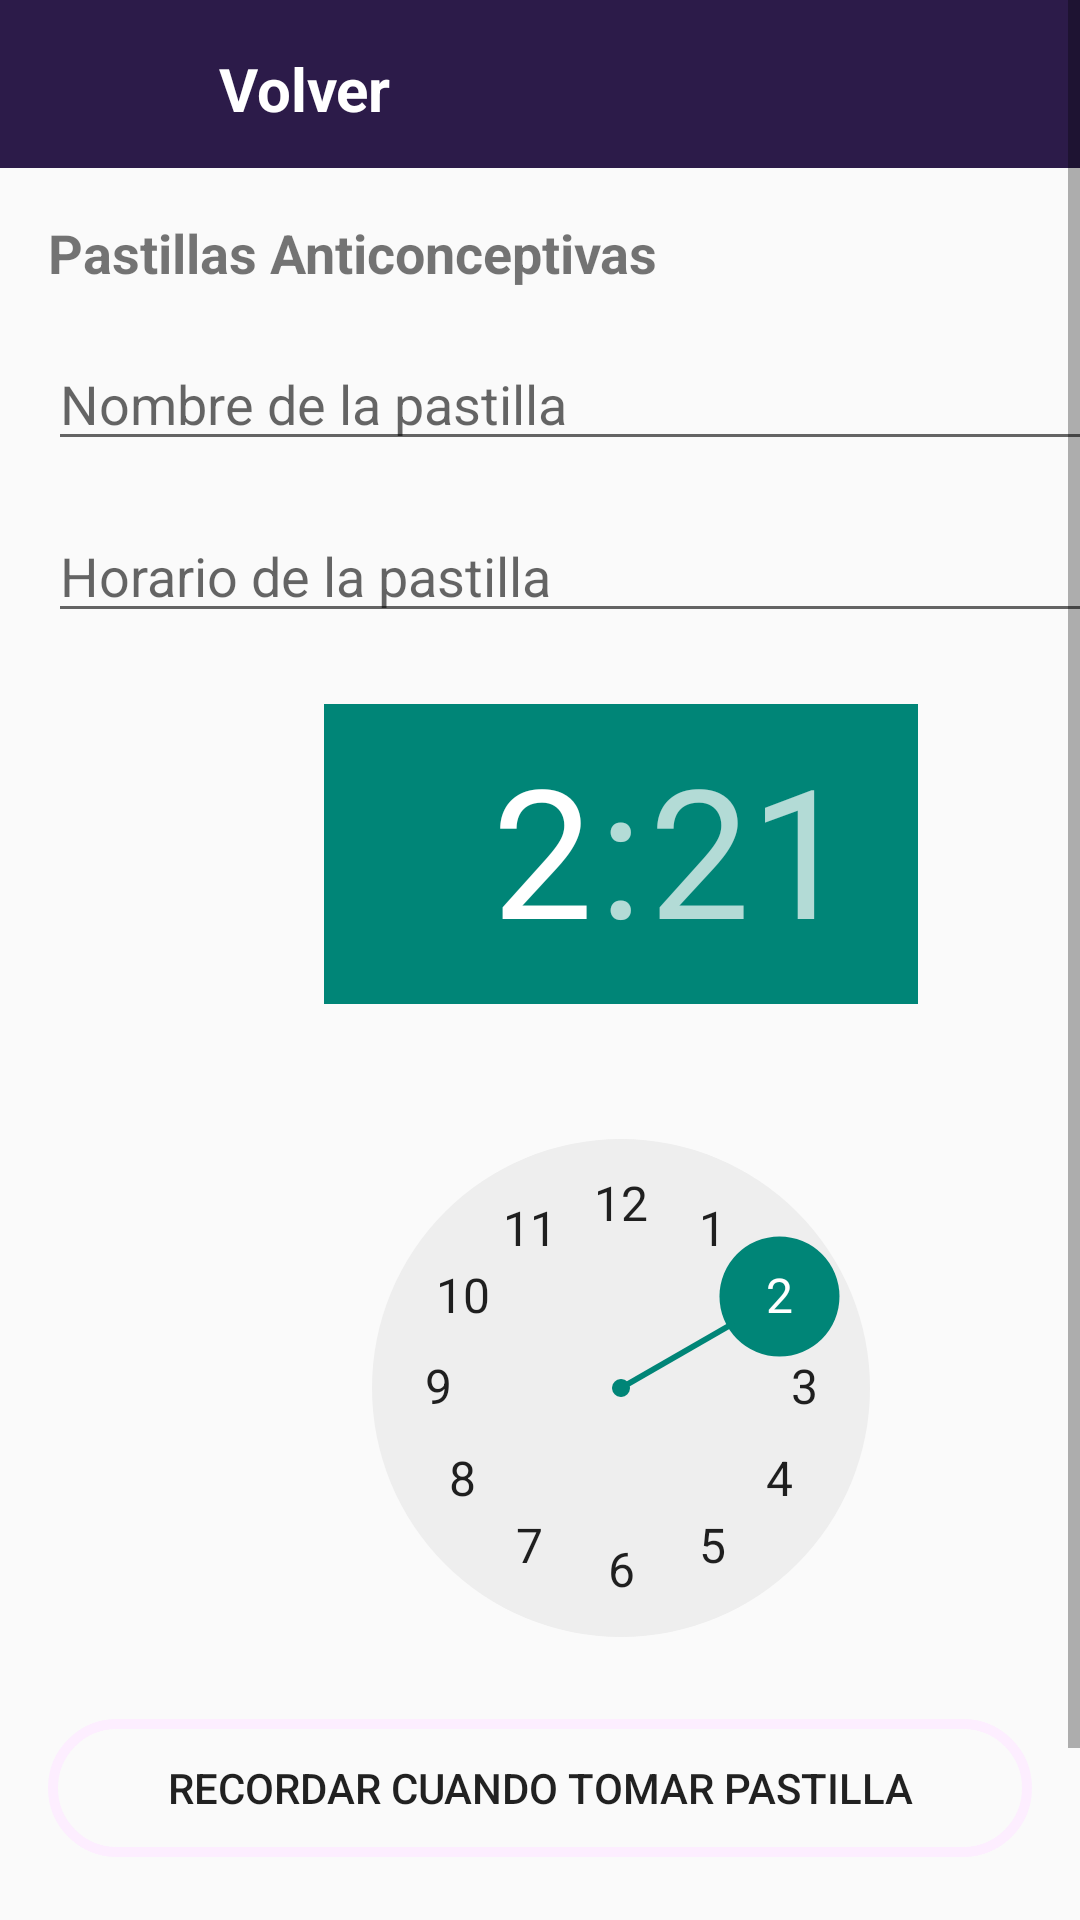

Reconstruct the res/layout file that produces this screen, plus the resources it refers to.
<!-- AndroidManifest.xml: application theme Theme.MiCicloFem -->
<!-- res/layout/activity_pastillas.xml -->
<?xml version="1.0" encoding="utf-8"?>
<ScrollView
    xmlns:android="http://schemas.android.com/apk/res/android"
    xmlns:app="http://schemas.android.com/apk/res-auto"
    xmlns:tools="http://schemas.android.com/tools"
    android:layout_width="match_parent"
    android:layout_height="match_parent"
    tools:context=".PastillasActivity">

    <androidx.constraintlayout.widget.ConstraintLayout
        android:layout_width="match_parent"
        android:layout_height="wrap_content">

        
        <androidx.constraintlayout.widget.ConstraintLayout
            android:id="@+id/constraintLayout2"
            android:layout_width="match_parent"
            android:layout_height="56dp"
            android:background="@color/purpura"
            app:layout_constraintTop_toTopOf="parent">

            <Button
                android:id="@+id/btn_Volver"
                android:layout_width="76dp"
                android:layout_height="76dp"
                android:background="?android:attr/selectableItemBackground"
                android:contentDescription="Back"
                android:gravity="center"
                app:layout_constraintStart_toStartOf="parent"
                app:layout_constraintTop_toTopOf="parent" />

            <ImageView
                android:id="@+id/img_Volver"
                android:layout_width="30dp"
                android:layout_height="30dp"
                android:layout_margin="3dp"
                android:gravity="center"
                android:src="@drawable/ic_vover_blanco"
                app:layout_constraintBottom_toBottomOf="@+id/btn_Volver"
                app:layout_constraintEnd_toEndOf="@+id/btn_Volver"
                app:layout_constraintStart_toStartOf="parent"
                app:layout_constraintTop_toTopOf="@+id/btn_Volver"
                app:layout_constraintVertical_bias="0.217" />

            <TextView
                android:layout_width="wrap_content"
                android:layout_height="wrap_content"
                android:layout_gravity="center"
                android:layout_marginStart="20dp"
                android:text="Volver"
                android:textColor="@android:color/white"
                android:textSize="20sp"
                android:textStyle="bold"
                app:layout_constraintBottom_toBottomOf="parent"
                app:layout_constraintStart_toEndOf="@+id/img_Volver"
                app:layout_constraintTop_toTopOf="parent"
                app:layout_constraintVertical_bias="0.551" />
        </androidx.constraintlayout.widget.ConstraintLayout>

        
        <androidx.constraintlayout.widget.ConstraintLayout
            android:id="@+id/constraintLayout"
            android:layout_width="414dp"
            android:layout_height="517dp"
            app:layout_constraintBottom_toTopOf="@+id/btn_NotiPastilla"
            app:layout_constraintEnd_toEndOf="parent"
            app:layout_constraintHorizontal_bias="0.0"
            app:layout_constraintStart_toStartOf="parent"
            app:layout_constraintTop_toBottomOf="@+id/constraintLayout2"
            app:layout_constraintVertical_bias="0.0">

            
            <TextView
                android:id="@+id/textPastillas"
                android:layout_width="wrap_content"
                android:layout_height="wrap_content"
                android:layout_marginStart="16dp"
                android:layout_marginTop="16dp"
                android:text="Pastillas Anticonceptivas"
                android:textSize="18sp"
                android:textStyle="bold"
                app:layout_constraintStart_toStartOf="parent"
                app:layout_constraintTop_toTopOf="parent" />

            <EditText
                android:id="@+id/editNombrePastilla"
                android:layout_width="0dp"
                android:layout_height="wrap_content"
                android:layout_margin="16dp"
                android:hint="Nombre de la pastilla"
                app:layout_constraintEnd_toEndOf="parent"
                app:layout_constraintStart_toStartOf="parent"
                app:layout_constraintTop_toBottomOf="@id/textPastillas" />

            <EditText
                android:id="@+id/editHorarioPastilla"
                android:layout_width="0dp"
                android:layout_height="wrap_content"
                android:layout_margin="16dp"
                android:layout_marginTop="12dp"
                android:hint="Horario de la pastilla"
                app:layout_constraintEnd_toEndOf="parent"
                app:layout_constraintHorizontal_bias="0.906"
                app:layout_constraintStart_toStartOf="parent"
                app:layout_constraintTop_toBottomOf="@id/editNombrePastilla" />

            <TimePicker
                android:id="@+id/timePicker"
                android:layout_width="198dp"
                android:layout_height="315dp"
                app:layout_constraintBottom_toBottomOf="parent"
                app:layout_constraintEnd_toEndOf="parent"
                app:layout_constraintHorizontal_bias="0.5"
                app:layout_constraintStart_toStartOf="parent"
                app:layout_constraintTop_toBottomOf="@+id/editHorarioPastilla" />
        </androidx.constraintlayout.widget.ConstraintLayout>

        
        <Button
            android:id="@+id/btn_NotiPastilla"
            android:layout_width="0dp"
            android:layout_height="46dp"
            android:layout_marginStart="16dp"
            android:layout_marginEnd="16dp"
            android:layout_marginBottom="84dp"
            android:background="@drawable/btn_circulo"
            android:text="Recordar cuando tomar pastilla"
            app:layout_constraintBottom_toBottomOf="parent"
            app:layout_constraintEnd_toEndOf="parent"
            app:layout_constraintStart_toStartOf="parent" />

        <Button
            android:id="@+id/btn_GuardarPastilla"
            android:layout_width="0dp"
            android:layout_height="46dp"
            android:layout_marginStart="16dp"
            android:layout_marginTop="12dp"
            android:layout_marginEnd="16dp"
            android:layout_marginBottom="16dp"
            android:text="Guardar"
            app:layout_constraintBottom_toBottomOf="parent"
            app:layout_constraintEnd_toEndOf="parent"
            app:layout_constraintStart_toStartOf="parent"
            app:layout_constraintTop_toBottomOf="@+id/btn_NotiPastilla" />
    </androidx.constraintlayout.widget.ConstraintLayout>

</ScrollView>
<!-- resources referenced by this layout -->
<resources>
  <color name="purpura">#2C1B49</color>
  <!-- drawable btn_circulo (drawable) -->
  <?xml version="1.0" encoding="utf-8"?>
  <shape xmlns:android="http://schemas.android.com/apk/res/android"
  
      android:shape="rectangle"
      >
  
      <size
          android:width="300dp"
          android:height="100dp">
  
      </size>
  
      <corners
          android:radius="25dp"
          >
  
      </corners>
  
      <stroke
          android:width="10px"
          android:color="@color/rosa"
          >
  
      </stroke>
  
  
  </shape>
  <style name="Theme.MiCicloFem" parent="Base.Theme.MiCicloFem" />
  <color name="rosa">#FDEEFF</color>
  <style name="Base.Theme.MiCicloFem" parent="Theme.AppCompat.Light.NoActionBar">
          
          
      </style>
</resources>
